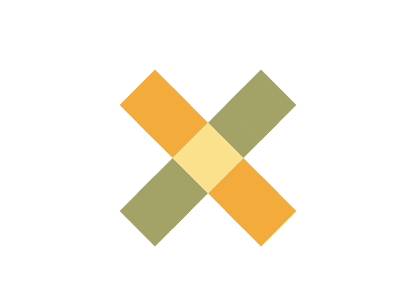

Write the HTML and CSS that draws this image.

<!-- file: 32.html -->
<!DOCTYPE html>
<html lang="en">
    <head>
        <meta charset="UTF-8" />
        <meta http-equiv="X-UA-Compatible" content="IE=edge" />
        <meta name="viewport" content="width=device-width, initial-scale=1.0" />
        <title>Document</title>
        <link rel="stylesheet" href="../base.css" />
        <style>
            div {
                position: absolute;
                width: 50px;
                height: 50px;
                background: #fbe18c;
                top: 125px;
                left: 175px;
                color: #f3ac3c;
                transform: rotate(45deg);
                box-shadow: -75px 0, -50px 0, 50px 0, 75px 0, 0 -75px #a3a368, 0 -50px #a3a368, 0 50px #a3a368, 0 75px #a3a368;
            }
        </style>
    </head>
    <body>
        <div></div>
    </body>
</html>


/* file: base.css */
html,
body {
    overflow: hidden;
}
html {
    width: 400px;
    height: 300px;
    background: #fff;
}
body {
    position: relative;
    width: 100%;
    height: 100%;
}
